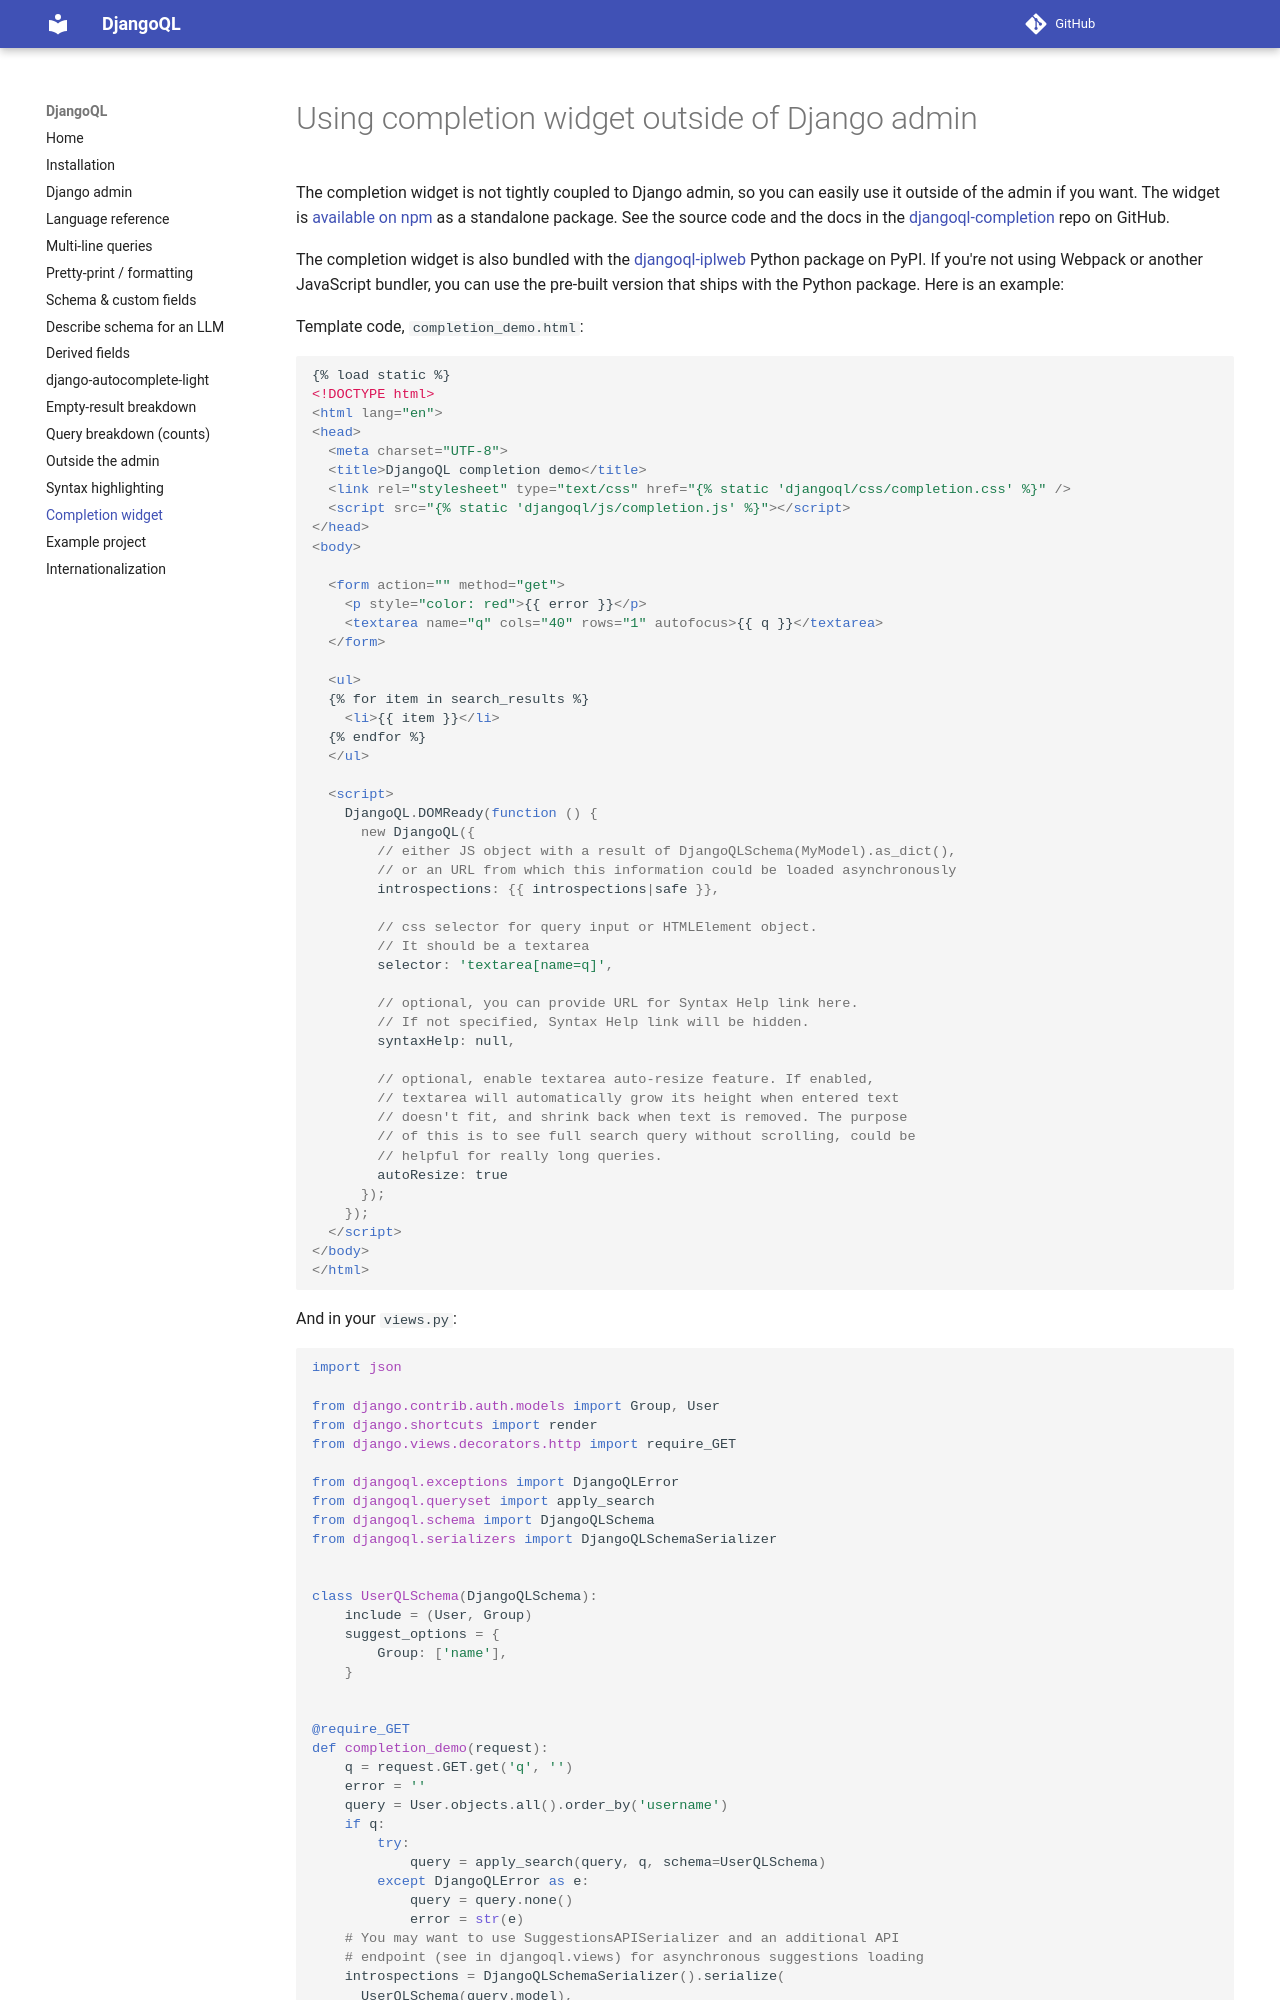

repository: iplweb/djangoql-iplweb · page: completion-widget/index.html · generator: mkdocs

# Using completion widget outside of Django admin

The completion widget is not tightly coupled to Django admin, so you can easily use it outside of the admin if you want. The widget is [available on npm](https://www.npmjs.com/package/djangoql-completion) as a standalone package. See the source code and the docs in the [djangoql-completion](https://github.com/ivelum/djangoql-completion) repo on GitHub.

The completion widget is also bundled with the [djangoql-iplweb](https://pypi.org/project/djangoql-iplweb/) Python package on PyPI. If you're not using Webpack or another JavaScript bundler, you can use the pre-built version that ships with the Python package. Here is an example:

Template code, `completion_demo.html`:

``` html
{% load static %}
<!DOCTYPE html>
<html lang="en">
<head>
  <meta charset="UTF-8">
  <title>DjangoQL completion demo</title>
  <link rel="stylesheet" type="text/css" href="{% static 'djangoql/css/completion.css' %}" />
  <script src="{% static 'djangoql/js/completion.js' %}"></script>
</head>
<body>

  <form action="" method="get">
    <p style="color: red">{{ error }}</p>
    <textarea name="q" cols="40" rows="1" autofocus>{{ q }}</textarea>
  </form>

  <ul>
  {% for item in search_results %}
    <li>{{ item }}</li>
  {% endfor %}
  </ul>

  <script>
    DjangoQL.DOMReady(function () {
      new DjangoQL({
        // either JS object with a result of DjangoQLSchema(MyModel).as_dict(),
        // or an URL from which this information could be loaded asynchronously
        introspections: {{ introspections|safe }},

        // css selector for query input or HTMLElement object.
        // It should be a textarea
        selector: 'textarea[name=q]',

        // optional, you can provide URL for Syntax Help link here.
        // If not specified, Syntax Help link will be hidden.
        syntaxHelp: null,

        // optional, enable textarea auto-resize feature. If enabled,
        // textarea will automatically grow its height when entered text
        // doesn't fit, and shrink back when text is removed. The purpose
        // of this is to see full search query without scrolling, could be
        // helpful for really long queries.
        autoResize: true
      });
    });
  </script>
</body>
</html>
```

And in your `views.py`:

``` python
import json

from django.contrib.auth.models import Group, User
from django.shortcuts import render
from django.views.decorators.http import require_GET

from djangoql.exceptions import DjangoQLError
from djangoql.queryset import apply_search
from djangoql.schema import DjangoQLSchema
from djangoql.serializers import DjangoQLSchemaSerializer


class UserQLSchema(DjangoQLSchema):
    include = (User, Group)
    suggest_options = {
        Group: ['name'],
    }
